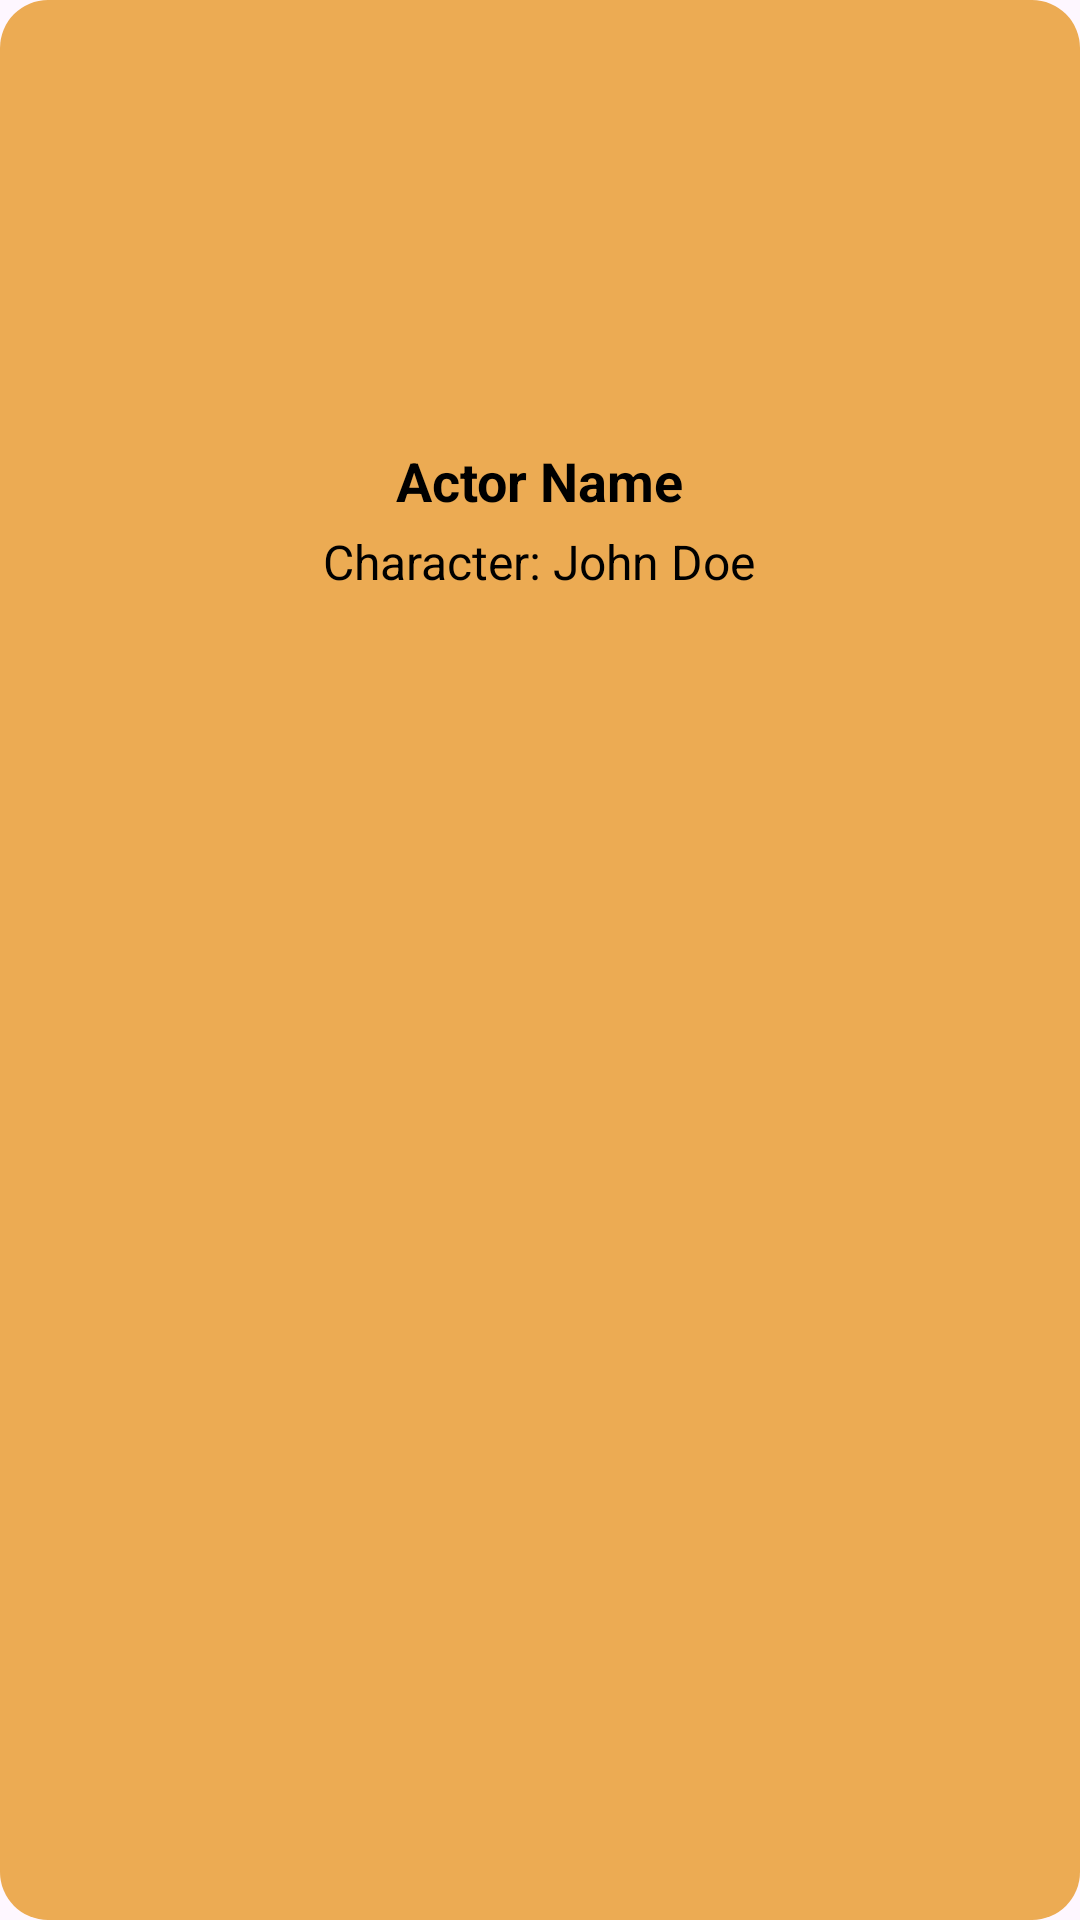

Here is an Android app screen rendered from its layout file. Give the layout XML and the strings, colors and styles it references.
<!-- AndroidManifest.xml: application theme Theme.MovieBox -->
<!-- res/layout/actor_bottom_sheet_dialog.xml -->
<?xml version="1.0" encoding="utf-8"?>
<LinearLayout xmlns:android="http://schemas.android.com/apk/res/android"
    android:layout_width="match_parent"
    android:layout_height="wrap_content"
    android:background="@drawable/bottom_sheet_background"
    android:orientation="vertical"
    android:padding="24dp">


    <ImageView
        android:id="@+id/iv_actor"
        android:layout_width="100dp"
        android:layout_height="100dp"
        android:layout_gravity="center"
        android:layout_marginBottom="16dp"

        android:background="?attr/selectableItemBackgroundBorderless"
        android:scaleType="centerCrop"
        android:src="@drawable/ic_launcher_background" />

    <TextView
        android:id="@+id/tv_actor_name"
        android:layout_width="wrap_content"
        android:layout_height="wrap_content"
        android:layout_gravity="center"
        android:layout_marginTop="8dp"
        android:text="Actor Name"
        android:textColor="@color/black"
        android:textSize="18sp"
        android:textStyle="bold" />



    <TextView
        android:id="@+id/tv_character"
        android:layout_width="wrap_content"
        android:layout_height="wrap_content"
        android:layout_gravity="center"
        android:layout_marginTop="4dp"
        android:text="Character: John Doe"
        android:textColor="@color/black"
        android:textSize="16sp" />

</LinearLayout>
<!-- resources referenced by this layout -->
<resources>
  <color name="black">#FF000000</color>
  <!-- drawable bottom_sheet_background (drawable) -->
  <?xml version="1.0" encoding="utf-8"?>
  <shape xmlns:android="http://schemas.android.com/apk/res/android">
      <solid android:color="@color/aged_paper"/>
      <corners android:radius="16dp"/>
      <padding android:left="16dp" android:top="16dp" android:right="16dp" android:bottom="16dp"/>
      <shadowColor android:color="@android:color/darker_gray"/>
  </shape>
  <style name="Theme.MovieBox" parent="Base.Theme.MovieBox" />
  <color name="aged_paper">#ecab53</color>
  <style name="Base.Theme.MovieBox" parent="Theme.Material3.DayNight">
          <item name="android:forceDarkAllowed" tools:ignore="NewApi">true</item>
          
          
          <item name="android:statusBarColor">#f2ebf5</item>
          <item name="android:windowLightStatusBar">true</item>
      </style>
</resources>
